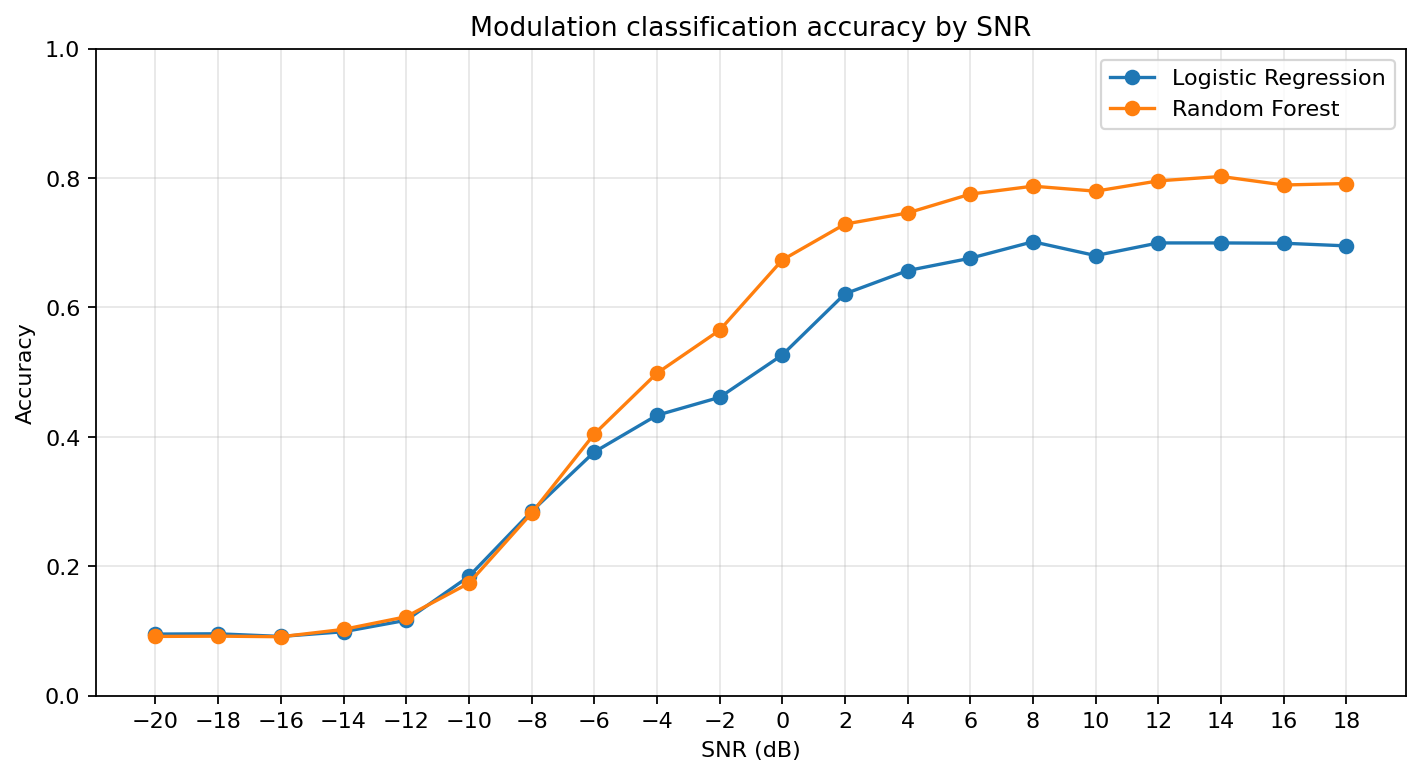

Values plotted in this chart, from the file beside it:
snr, accuracy, model
-20, 0.095, Logistic Regression
-18, 0.09545, Logistic Regression
-16, 0.09136, Logistic Regression
-14, 0.09864, Logistic Regression
-12, 0.1164, Logistic Regression
-10, 0.1841, Logistic Regression
-8, 0.2845, Logistic Regression
-6, 0.3764, Logistic Regression
-4, 0.4332, Logistic Regression
-2, 0.4609, Logistic Regression
0, 0.5264, Logistic Regression
2, 0.6209, Logistic Regression
4, 0.6568, Logistic Regression
6, 0.6759, Logistic Regression
8, 0.7014, Logistic Regression
10, 0.68, Logistic Regression
12, 0.6995, Logistic Regression
14, 0.6995, Logistic Regression
16, 0.6991, Logistic Regression
18, 0.695, Logistic Regression
-20, 0.09136, Random Forest
-18, 0.09182, Random Forest
-16, 0.09091, Random Forest
-14, 0.1023, Random Forest
-12, 0.1218, Random Forest
-10, 0.1736, Random Forest
-8, 0.2818, Random Forest
-6, 0.4041, Random Forest
-4, 0.4982, Random Forest
-2, 0.5645, Random Forest
0, 0.6732, Random Forest
2, 0.7286, Random Forest
4, 0.7459, Random Forest
6, 0.775, Random Forest
8, 0.7873, Random Forest
10, 0.7795, Random Forest
12, 0.7955, Random Forest
14, 0.8023, Random Forest
16, 0.7891, Random Forest
18, 0.7914, Random Forest
